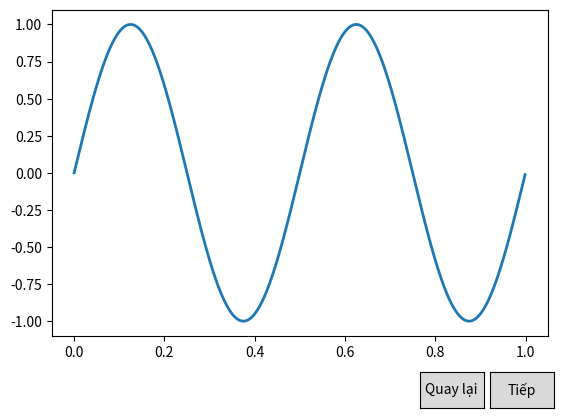

The matplotlib source for this figure:
import numpy as np
import matplotlib.pyplot as plt
from matplotlib.widgets import Button



freqs = np.arange(2, 20, 3)

fig, ax = plt.subplots()
plt.subplots_adjust(bottom=0.2)
t = np.arange(0.0, 1.0, 0.001)
s = np.sin(2*np.pi*freqs[0]*t)
l, = plt.plot(t, s, lw=2)


class Index:
    ind = 0

    def next(self, event):
        self.ind += 1
        i = self.ind % len(freqs)
        ydata = np.sin(2*np.pi*freqs[i]*t)
        l.set_ydata(ydata)
        plt.draw()

    def prev(self, event):
        self.ind -= 1
        i = self.ind % len(freqs)
        ydata = np.sin(2*np.pi*freqs[i]*t)
        l.set_ydata(ydata)
        plt.draw()

callback = Index()
axprev = plt.axes([0.7, 0.05, 0.1, 0.075])
axnext = plt.axes([0.81, 0.05, 0.1, 0.075])
bnext = Button(axnext, 'Tiếp')
bnext.on_clicked(callback.next)
bprev = Button(axprev, 'Quay lại')
bprev.on_clicked(callback.prev)

plt.show()